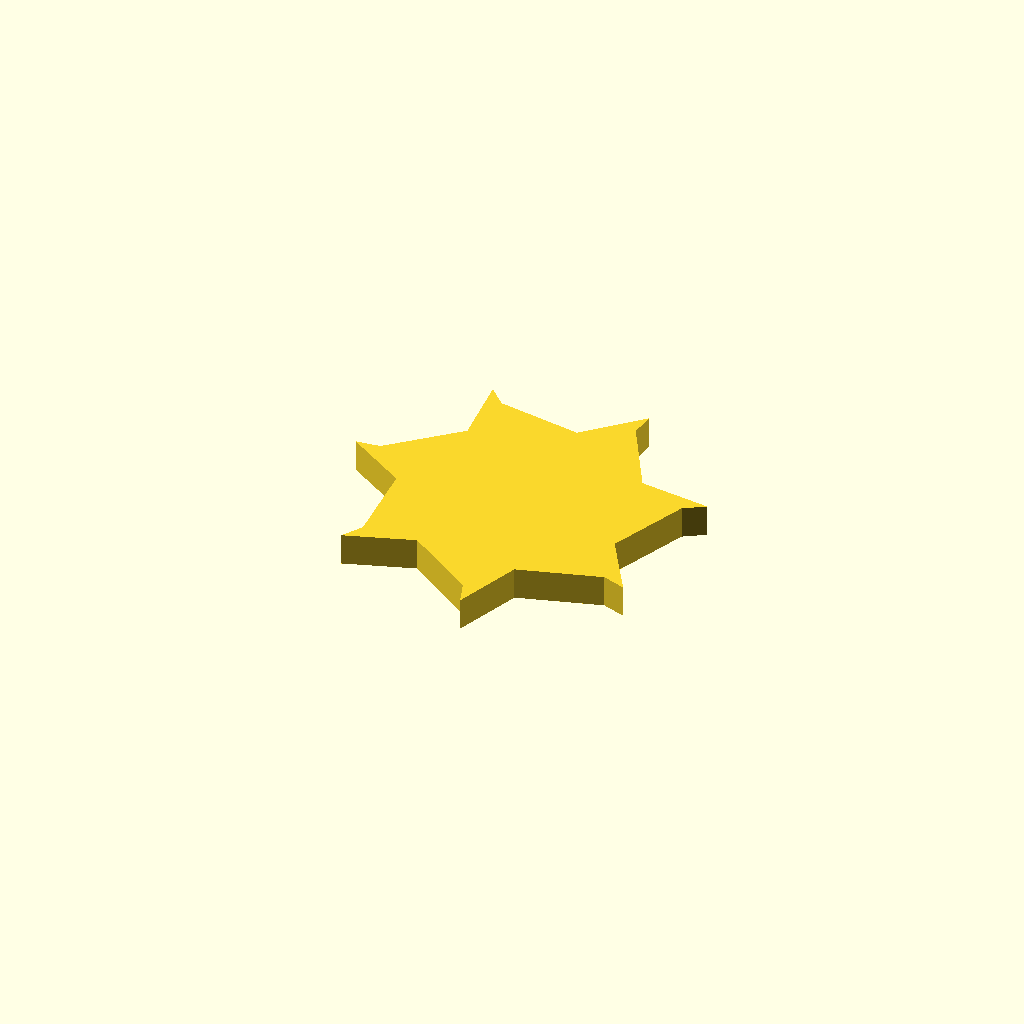
Cell 1: the model at its default parameters.
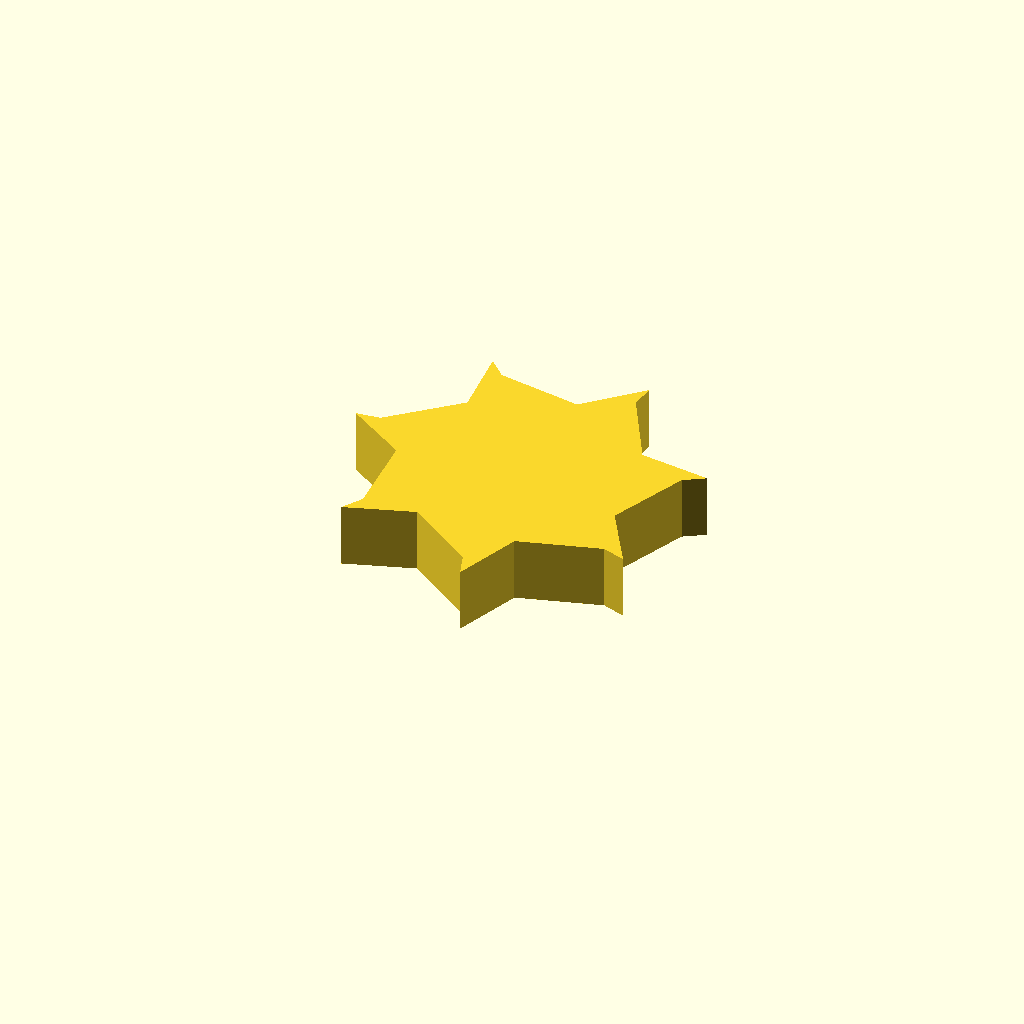
Cell 2 — profile_height set to 12, the other parameters unchanged.
One fixed orthographic camera (rotation 55°, 0°, 25°; colour scheme Cornfield) for every cell.
Source of the model, optional_data/data/sketch1/fanrotors/part_0051.scad:
$fn = 32;

// ----------------------------------------------------------------------
// Fan rotor section: 7 blades, 22 mm hub radius, 11 mm blades
// ----------------------------------------------------------------------

// --- parameters (mm) ---
profile_height = 6;       // extrusion height
profile_points = 21;      // points of the closed outline

profile = [[54.039, 26.896], [60.032, 41.587], [63.856, 43.997], [50.63, 45.68], [42.881, 59.525], [43.381, 64.017], [33.819, 54.727], [18.163, 57.301], [14.962, 60.492], [16.264, 47.224], [4.491, 36.588], [0, 36.076], [11.185, 28.821], [12.16, 12.985], [9.761, 9.154], [22.407, 13.376], [35.396, 4.264], [36.894, 0], [41.478, 12.519], [56.701, 16.993], [60.969, 15.507]];  // single closed polygon, 21 points, counter clockwise

// --- the one profile operation ---
linear_extrude(height = profile_height) polygon(points = profile);
Parameter table extracted from the source (name, type, default, range or options):
profile_height: number, default 6
profile_points: number, default 21
